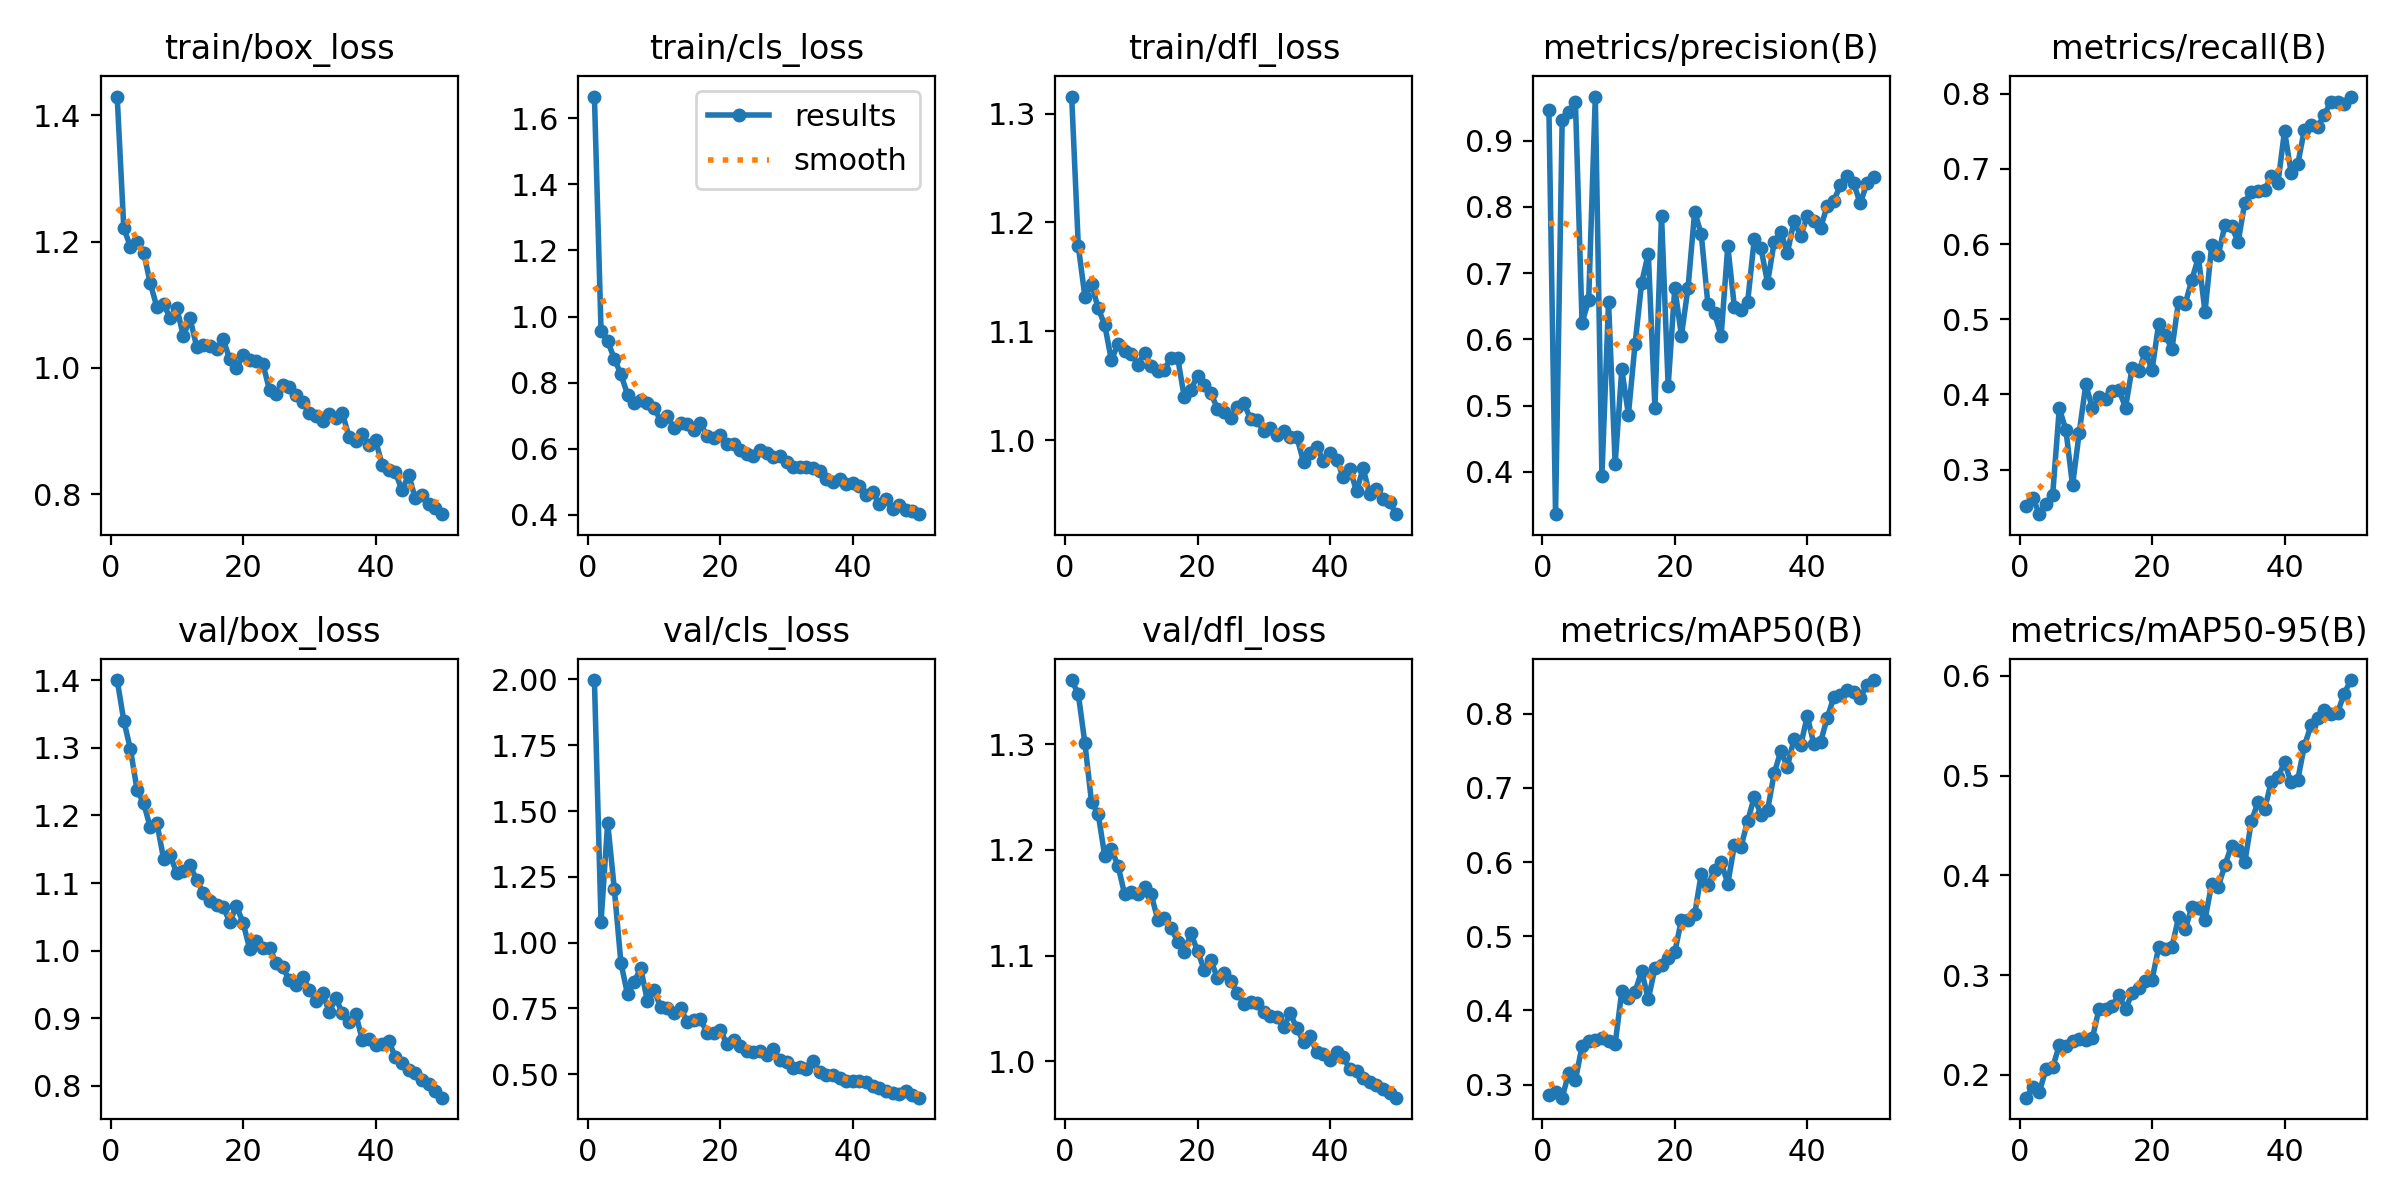

Values plotted in this chart, from the file beside it:
epoch, time, train/box_loss, train/cls_loss, train/dfl_loss, metrics/precision(B), metrics/recall(B), metrics/mAP50(B), metrics/mAP50-95(B), val/box_loss, val/cls_loss, val/dfl_loss, lr/pg0, lr/pg1, lr/pg2
1, 331.1, 1.43, 1.666, 1.316, 0.9455, 0.2514, 0.2861, 0.1772, 1.4, 1.998, 1.361, 0.0004573, 0.0004573, 0.0004573
2, 679.8, 1.221, 0.957, 1.178, 0.3361, 0.2623, 0.2902, 0.1879, 1.34, 1.079, 1.348, 0.0009105, 0.0009105, 0.0009105
3, 1032, 1.192, 0.9247, 1.132, 0.9312, 0.2406, 0.2824, 0.1832, 1.298, 1.456, 1.301, 0.001345, 0.001345, 0.001345
4, 1345, 1.2, 0.8732, 1.143, 0.9437, 0.2547, 0.3161, 0.206, 1.238, 1.204, 1.245, 0.001344, 0.001344, 0.001344
5, 1648, 1.183, 0.8251, 1.121, 0.9584, 0.2662, 0.3062, 0.2076, 1.218, 0.9234, 1.234, 0.001316, 0.001316, 0.001316
6, 1950, 1.134, 0.7642, 1.106, 0.6249, 0.3815, 0.352, 0.2296, 1.183, 0.8031, 1.194, 0.001288, 0.001288, 0.001288
7, 2254, 1.096, 0.7382, 1.073, 0.659, 0.3524, 0.3594, 0.2287, 1.189, 0.852, 1.201, 0.001259, 0.001259, 0.001259
8, 2558, 1.101, 0.748, 1.089, 0.9663, 0.2787, 0.3595, 0.2338, 1.136, 0.9026, 1.185, 0.001231, 0.001231, 0.001231
9, 2875, 1.079, 0.74, 1.081, 0.3936, 0.3486, 0.3628, 0.2364, 1.141, 0.7781, 1.158, 0.001203, 0.001203, 0.001203
10, 3202, 1.095, 0.7245, 1.079, 0.6564, 0.4133, 0.359, 0.2353, 1.114, 0.8192, 1.161, 0.001174, 0.001174, 0.001174
11, 3530, 1.051, 0.6842, 1.069, 0.4118, 0.3815, 0.3547, 0.2371, 1.118, 0.756, 1.159, 0.001146, 0.001146, 0.001146
12, 3858, 1.078, 0.6986, 1.08, 0.5547, 0.3958, 0.4261, 0.2664, 1.126, 0.751, 1.165, 0.001118, 0.001118, 0.001118
13, 4188, 1.034, 0.6626, 1.068, 0.4865, 0.3941, 0.4168, 0.2664, 1.104, 0.7324, 1.158, 0.001089, 0.001089, 0.001089
14, 4520, 1.036, 0.678, 1.063, 0.5927, 0.4049, 0.4249, 0.2692, 1.085, 0.7509, 1.134, 0.001061, 0.001061, 0.001061
15, 4845, 1.035, 0.676, 1.065, 0.6854, 0.4059, 0.4532, 0.2803, 1.073, 0.6991, 1.136, 0.001033, 0.001033, 0.001033
16, 5175, 1.03, 0.658, 1.076, 0.7294, 0.3825, 0.4152, 0.2659, 1.067, 0.7054, 1.126, 0.001005, 0.001005, 0.001005
17, 5506, 1.046, 0.6774, 1.076, 0.4968, 0.4357, 0.4569, 0.282, 1.065, 0.71, 1.113, 0.0009763, 0.0009763, 0.0009763
18, 5838, 1.014, 0.6386, 1.039, 0.7866, 0.4311, 0.4607, 0.2868, 1.042, 0.6571, 1.104, 0.000948, 0.000948, 0.000948
19, 6171, 0.9999, 0.6316, 1.046, 0.5297, 0.4564, 0.471, 0.2942, 1.066, 0.6582, 1.121, 0.0009197, 0.0009197, 0.0009197
20, 6502, 1.02, 0.6425, 1.059, 0.6777, 0.4325, 0.4785, 0.2955, 1.041, 0.6692, 1.104, 0.0008914, 0.0008914, 0.0008914
21, 6841, 1.013, 0.6156, 1.05, 0.6054, 0.4935, 0.5222, 0.3278, 1.003, 0.6138, 1.087, 0.0008631, 0.0008631, 0.0008631
22, 7176, 1.012, 0.6147, 1.043, 0.6778, 0.4788, 0.5222, 0.3261, 1.015, 0.6316, 1.096, 0.0008348, 0.0008348, 0.0008348
23, 7514, 1.006, 0.5962, 1.029, 0.7926, 0.4603, 0.5294, 0.328, 1.004, 0.6084, 1.079, 0.0008065, 0.0008065, 0.0008065
24, 7847, 0.9649, 0.5856, 1.026, 0.7582, 0.5235, 0.5845, 0.3579, 1.004, 0.5866, 1.083, 0.0007782, 0.0007782, 0.0007782
25, 8182, 0.9591, 0.5796, 1.02, 0.6528, 0.5202, 0.5691, 0.3459, 0.9815, 0.5833, 1.075, 0.0007499, 0.0007499, 0.0007499
26, 8518, 0.9724, 0.5974, 1.031, 0.6392, 0.5521, 0.5891, 0.368, 0.9755, 0.5902, 1.065, 0.0007216, 0.0007216, 0.0007216
27, 8865, 0.9707, 0.5879, 1.034, 0.6056, 0.5824, 0.6001, 0.3671, 0.9558, 0.5728, 1.054, 0.0006934, 0.0006934, 0.0006934
28, 9206, 0.9572, 0.5737, 1.019, 0.7404, 0.5097, 0.5708, 0.3556, 0.9485, 0.5972, 1.056, 0.0006651, 0.0006651, 0.0006651
29, 9543, 0.9466, 0.5797, 1.018, 0.6485, 0.5982, 0.623, 0.3912, 0.9612, 0.5533, 1.055, 0.0006368, 0.0006368, 0.0006368
30, 9876, 0.9295, 0.5589, 1.008, 0.6448, 0.5856, 0.6209, 0.3888, 0.9421, 0.5456, 1.047, 0.0006085, 0.0006085, 0.0006085
31, 10214, 0.9237, 0.5449, 1.011, 0.6563, 0.6251, 0.6554, 0.4102, 0.9259, 0.5237, 1.043, 0.0005802, 0.0005802, 0.0005802
32, 10549, 0.916, 0.5446, 1.005, 0.7516, 0.6237, 0.6877, 0.4298, 0.9369, 0.5276, 1.041, 0.0005519, 0.0005519, 0.0005519
33, 10882, 0.9271, 0.5441, 1.008, 0.738, 0.6029, 0.6641, 0.4258, 0.9098, 0.5206, 1.032, 0.0005236, 0.0005236, 0.0005236
34, 11213, 0.921, 0.5411, 1.003, 0.6852, 0.6552, 0.6697, 0.4129, 0.9293, 0.5493, 1.045, 0.0004953, 0.0004953, 0.0004953
35, 11551, 0.9283, 0.5341, 1.003, 0.7462, 0.6696, 0.7195, 0.4543, 0.9076, 0.5067, 1.031, 0.000467, 0.000467, 0.000467
36, 11890, 0.8912, 0.5077, 0.9798, 0.7623, 0.67, 0.7496, 0.4732, 0.8946, 0.4971, 1.018, 0.0004387, 0.0004387, 0.0004387
37, 12220, 0.8847, 0.5008, 0.9876, 0.7305, 0.6718, 0.7287, 0.4664, 0.9068, 0.4968, 1.023, 0.0004104, 0.0004104, 0.0004104
38, 12519, 0.8949, 0.5101, 0.994, 0.7787, 0.6905, 0.7661, 0.4935, 0.8679, 0.4861, 1.008, 0.0003821, 0.0003821, 0.0003821
39, 12817, 0.8781, 0.4938, 0.9805, 0.7561, 0.6809, 0.7574, 0.4984, 0.8684, 0.4726, 1.006, 0.0003538, 0.0003538, 0.0003538
40, 13116, 0.8857, 0.4966, 0.9882, 0.7854, 0.7507, 0.7968, 0.5131, 0.8605, 0.4751, 1.001, 0.0003255, 0.0003255, 0.0003255
41, 13410, 0.847, 0.4877, 0.982, 0.7781, 0.6947, 0.7589, 0.493, 0.8619, 0.4755, 1.009, 0.0002972, 0.0002972, 0.0002972
42, 13703, 0.8389, 0.4607, 0.9661, 0.7676, 0.7063, 0.7617, 0.4959, 0.866, 0.4704, 1.004, 0.0002689, 0.0002689, 0.0002689
43, 13998, 0.8348, 0.4699, 0.9733, 0.8014, 0.7524, 0.7941, 0.5299, 0.8422, 0.4538, 0.9921, 0.0002406, 0.0002406, 0.0002406
44, 14290, 0.8061, 0.4325, 0.9531, 0.8092, 0.7586, 0.8224, 0.5502, 0.834, 0.4482, 0.9903, 0.0002123, 0.0002123, 0.0002123
45, 14582, 0.8313, 0.4476, 0.9739, 0.8322, 0.7556, 0.8249, 0.5578, 0.8235, 0.4356, 0.984, 0.0001841, 0.0001841, 0.0001841
46, 14874, 0.7936, 0.4182, 0.95, 0.847, 0.7721, 0.8323, 0.5657, 0.819, 0.4288, 0.98, 0.0001558, 0.0001558, 0.0001558
47, 15164, 0.7988, 0.4301, 0.955, 0.8353, 0.7894, 0.829, 0.562, 0.8082, 0.425, 0.9771, 0.0001275, 0.0001275, 0.0001275
48, 15453, 0.7845, 0.4141, 0.9462, 0.8051, 0.7885, 0.8219, 0.5629, 0.8026, 0.4375, 0.974, 9.91726e-05, 9.91726e-05, 9.91726e-05
49, 15742, 0.7782, 0.4106, 0.9427, 0.8353, 0.7859, 0.8389, 0.5819, 0.7922, 0.4193, 0.9695, 7.08784e-05, 7.08784e-05, 7.08784e-05
50, 16031, 0.7686, 0.4022, 0.9318, 0.8443, 0.7963, 0.8455, 0.5957, 0.7822, 0.411, 0.9653, 4.25842e-05, 4.25842e-05, 4.25842e-05
